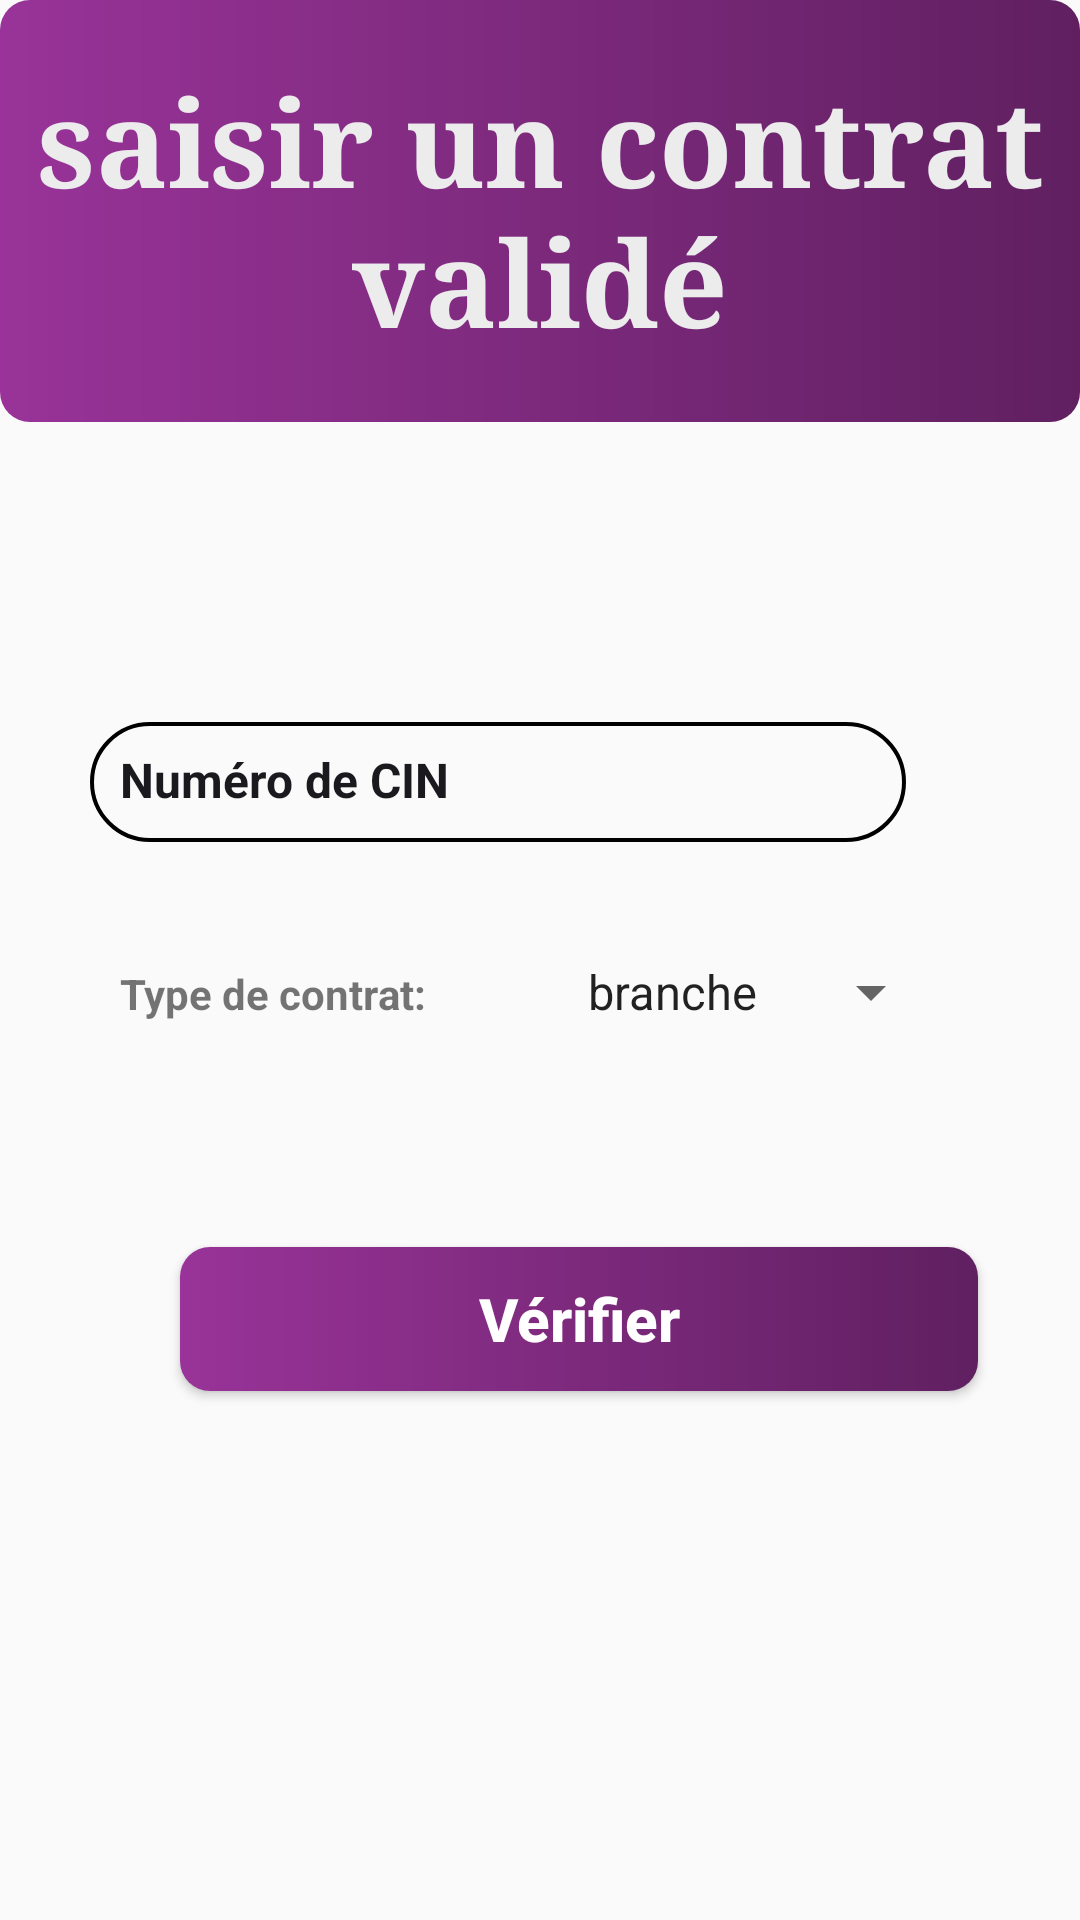

Layout XML and referenced resources for this Android screen:
<!-- AndroidManifest.xml: application theme Theme.Assurance. -->
<!-- res/layout/activity_on_deleting_contract.xml -->
<?xml version="1.0" encoding="utf-8"?>

<LinearLayout xmlns:android="http://schemas.android.com/apk/res/android"
    android:layout_width="match_parent"
    android:layout_height="match_parent"
    xmlns:tools="http://schemas.android.com/tools"
    android:orientation="vertical"
    tools:context=".VerifyContractOnDeleting">


    <LinearLayout
        android:layout_width="match_parent"
        android:layout_height="wrap_content"
        android:background="@drawable/dashboard_item_3_background"
        android:orientation="vertical"
        android:paddingTop="20dp"
        android:paddingBottom="20dp">

        <TextView
            android:layout_width="match_parent"
            android:layout_height="wrap_content"
            android:layout_marginStart="12dp"
            android:layout_marginEnd="12dp"
            android:fontFamily="serif"
            android:gravity="center"
            android:text="saisir un contrat validé"
            android:textColor="@color/colorLightText"
            android:textSize="40sp"
            android:textStyle="bold" />
    </LinearLayout>
    <LinearLayout
        android:layout_width="346dp"
        android:layout_height="464dp"
        android:layout_alignParentBottom="true"
        android:layout_centerHorizontal="true"
        android:layout_marginLeft="30dp"
        android:layout_marginRight="40dp"
        android:layout_marginBottom="50dp"
        android:baselineAligned="false"
        android:orientation="vertical">

        <EditText
            android:id="@+id/cin"
            android:layout_width="272dp"
            android:layout_height="40dp"
            android:layout_marginTop="100dp"
            android:layout_marginBottom="10dp"
            android:background="@drawable/rounded_edittext"
            android:drawableStart="@drawable/person_icon"
            android:drawableLeft="@drawable/person_icon"
            android:drawablePadding="5dp"
            android:gravity="center_vertical"
            android:hint="Numéro de CIN"
            android:inputType="text"
            android:textColor="@color/colorAccent"
            android:textColorHint="@color/colorAccent"
            android:textSize="16sp"
            android:textStyle="bold" />

        <LinearLayout
            android:layout_width="match_parent"
            android:layout_height="wrap_content"
            android:layout_marginTop="5dp"
            android:layout_marginBottom="15dp"
            android:orientation="horizontal">

            <TextView
                android:id="@+id/type_label"
                android:layout_width="158dp"
                android:layout_height="wrap_content"
                android:layout_marginTop="15dp"
                android:padding="10dp"
                android:text="Type de contrat:"
                android:textStyle="bold" />

            <Spinner
                android:id="@+id/spinner_type"
                android:layout_width="wrap_content"
                android:layout_height="40dp"
                android:layout_marginTop="15dp"

                android:layout_marginBottom="10dp"
                android:entries="@array/contract_types" />
        </LinearLayout>

        <Button
            android:id="@+id/verifyBtn"
            android:layout_width="266dp"
            android:layout_height="wrap_content"
            android:layout_marginStart="30dp"
            android:layout_marginTop="40dp"
            android:background="@drawable/dashboard_item_3_background"
            android:text="Vérifier"
            android:textAllCaps="false"
            android:textColor="@color/white"
            android:textSize="20sp"
            android:textStyle="bold" />

    </LinearLayout>
</LinearLayout>
<!-- resources referenced by this layout -->
<resources>
  <string-array name="contract_types">
          <item>branche</item>
          <item>Vie</item>
          <item>Incendie</item>
          <item>Grêle</item>
          <item>Tempête</item>
      </string-array>
  <color name="colorAccent">#1A191E</color>
  <color name="colorLightText">#ECECEC</color>
  <color name="white">#FFFFFFFF</color>
  <!-- drawable dashboard_item_3_background (drawable) -->
  <?xml version="1.0" encoding="utf-8"?>
  
  <shape xmlns:android="http://schemas.android.com/apk/res/android"
      android:shape="rectangle">
      <gradient
          android:angle="0"
          android:endColor="@color/colorItem3End"
          android:startColor="@color/colorItem3Start"
          />
      <corners
          android:radius="10dp"
          />
  
  </shape>
  <!-- drawable rounded_edittext (drawable) -->
  <?xml version="1.0" encoding="utf-8"?>
  
  <shape xmlns:android="http://schemas.android.com/apk/res/android">
  
          <stroke android:width="1.3dp" android:color="#000000" />
          <padding android:left="10dp" android:top="10dp" android:right="10dp" android:bottom="10dp" />
          <corners android:radius="40dp" />
  
  </shape>
  <style name="Theme.Assurance." parent="Theme.AppCompat.Light.NoActionBar">
          
          <item name="colorPrimary">@color/purple_500</item>
          <item name="colorPrimaryVariant">@color/purple_700</item>
          <item name="colorOnPrimary">@color/white</item>
          
          <item name="colorSecondary">@color/teal_200</item>
          <item name="colorSecondaryVariant">@color/teal_700</item>
          <item name="colorOnSecondary">@color/black</item>
          
          <item name="android:statusBarColor" tools:targetApi="l">?attr/colorPrimary</item>
          
      </style>
  <color name="colorItem3End">#602060</color>
  <color name="colorItem3Start">#993399</color>
  <color name="purple_500">#FF6200EE</color>
  <color name="purple_700">#FF3700B3</color>
  <color name="teal_200">#FF03DAC5</color>
  <color name="teal_700">#FF018786</color>
  <color name="black">#FF000000</color>
</resources>
